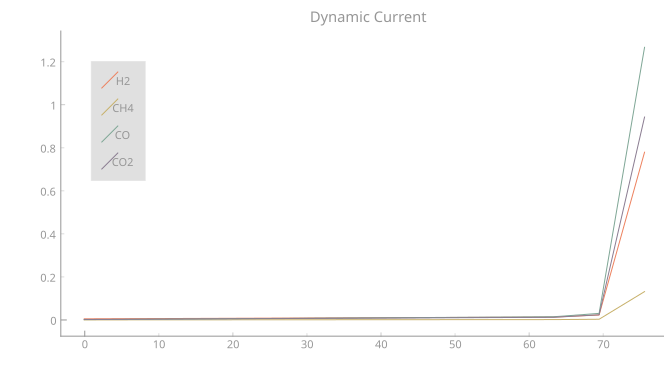

The file beside this chart, header and first rows:
H2_x, H2_y, CH4_x, CH4_y, CO_x, CO_y, CO2_x, CO2_y
1e-06, 5.166847699e+12, 1e-06, 2.621142739e+11, 1e-06, 1.604696649e+12, 1e-06, 2.304108158e+12, 
63.38, 1.334206269e+13, 63.38, 1.653940843e+12, 63.38, 1.488203473e+13, 63.38, 1.230793615e+13, 
69.51, 2.292027202e+13, 69.51, 3.281025692e+12, 69.51, 3.05269676e+13, 69.51, 2.395116543e+13, 
75.65, 7.794220236e+14, 75.65, 1.317502998e+14, 75.65, 1.266735968e+15, 75.65, 9.427646881e+14, 
